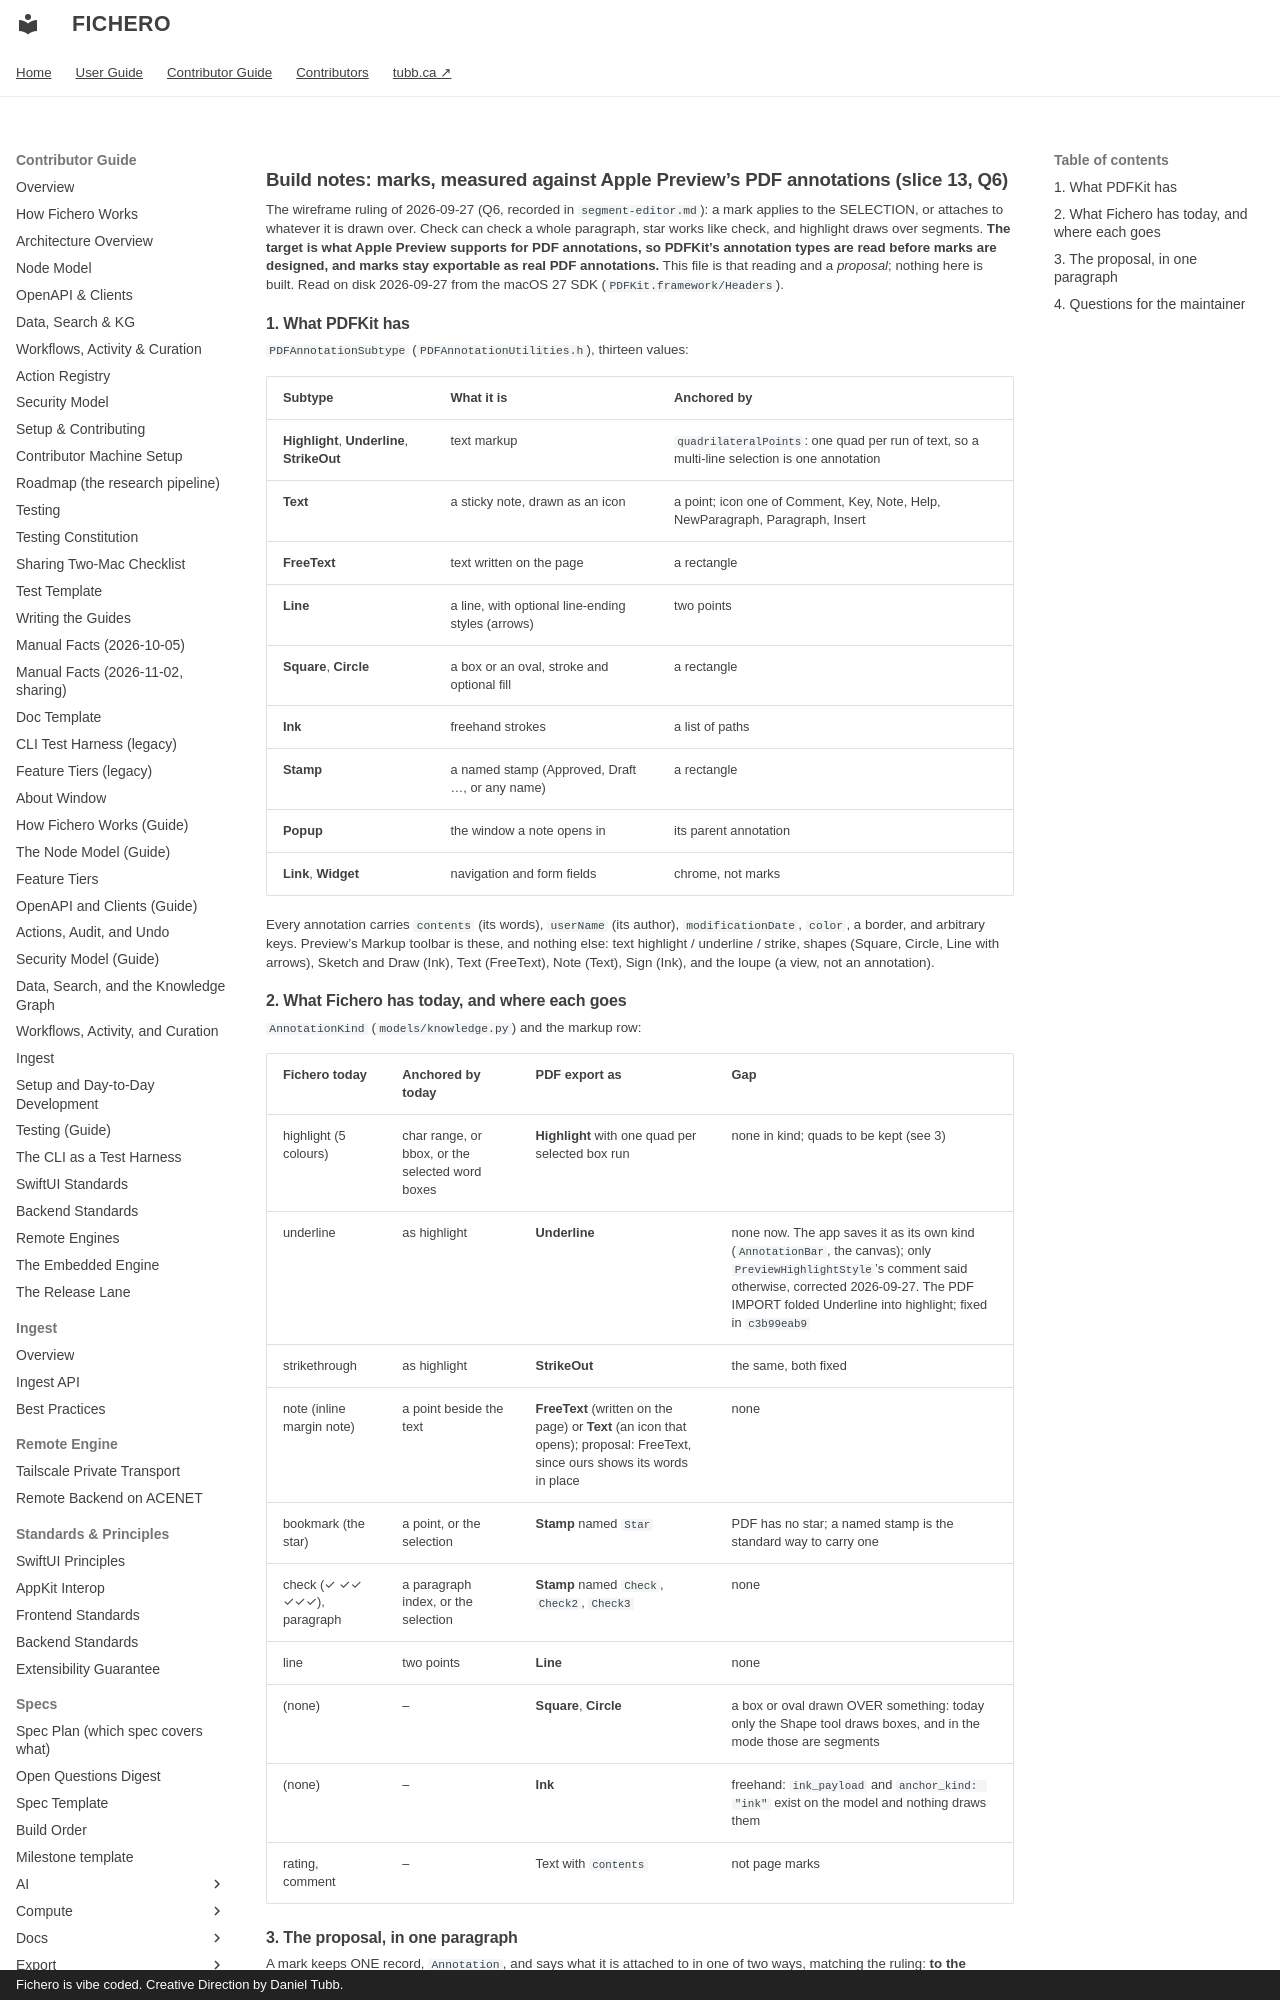

repository: dtubb/fichero · page: contributor_manual/specs/source/build-notes-marks-pdfkit/index.html · generator: mkdocs · copyright: Fichero is vibe coded. Creative Direction by Daniel Tubb.

# Build notes: marks, measured against Apple Preview's PDF annotations (slice 13, Q6)

The wireframe ruling of 2026-09-27 (Q6, recorded in `segment-editor.md`): a mark applies to the
SELECTION, or attaches to whatever it is drawn over. Check can check a whole paragraph, star works
like check, and highlight draws over segments. **The target is what Apple Preview supports for PDF
annotations, so PDFKit's annotation types are read before marks are designed, and marks stay
exportable as real PDF annotations.** This file is that reading and a *proposal*; nothing here is
built. Read on disk 2026-09-27 from the macOS 27 SDK (`PDFKit.framework/Headers`).
